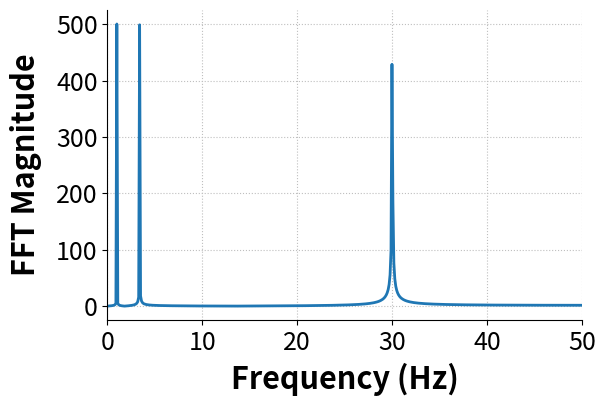

Reproduce this figure in Python.
#! /usr/bin/env python

###############################################################################
# fft_testing.py
#
# Script to test updated NumPy FFT algorithms
#
# NOTE: Any plotting is set up for output, not viewing on screen.
#       So, it will likely be ugly on screen. The saved PDFs should look
#       better.
#
# Created: 08/05/20
# [redacted]
# [redacted]
# [redacted]
# [redacted]
#
# Modified:
#   * 
#
# TODO:
#   * 
###############################################################################

import numpy as np
import matplotlib.pyplot as plt
from numpy.fft import rfft, rfftfreq

# Set up the test data
dt = 0.01                       # Sample time (s)
t = np.arange(0,10 + dt, dt)

f1 = 1.0 * 2.0 * np.pi  # 1 Hz
f2 = 3.4 * 2.0 * np.pi  # 3.4 Hz
f3 = 30.0 * 2.0 * np.pi

data =  np.sin(f1 * t) + np.sin(f2 * t) + np.sin(f3 * t)
num_samples = len(data)

fft_mag = np.abs(rfft(data))
fft_freq = rfftfreq(num_samples, dt)

# Set the plot size - 3x2 aspect ratio is best
fig = plt.figure(figsize=(6,4))
ax = plt.gca()
plt.subplots_adjust(bottom=0.17, left=0.17, top=0.96, right=0.96)

# Change the axis units font
plt.setp(ax.get_ymajorticklabels(),fontsize=18)
plt.setp(ax.get_xmajorticklabels(),fontsize=18)

ax.spines['right'].set_color('none')
ax.spines['top'].set_color('none')

ax.xaxis.set_ticks_position('bottom')
ax.yaxis.set_ticks_position('left')

# Turn on the plot grid and set appropriate linestyle and color
ax.grid(True,linestyle=':', color='0.75')
ax.set_axisbelow(True)

# Define the X and Y axis labels
plt.xlabel('Frequency (Hz)', fontsize=22, weight='bold', labelpad=5)
plt.ylabel('FFT Magnitude', fontsize=22, weight='bold', labelpad=10)
 
plt.plot(fft_freq, fft_mag, linewidth=2, linestyle='-', label=r'Data 1')

# uncomment below and set limits if needed
plt.xlim(0, 50)
# plt.ylim(0,10)

# Create the legend, then fix the fontsize
# leg = plt.legend(loc='upper right', ncol = 1, fancybox=True)
# ltext  = leg.get_texts()
# plt.setp(ltext,fontsize=18)

# Adjust the page layout filling the page using the new tight_layout command
plt.tight_layout(pad=0.5)

# save the figure as a high-res pdf in the current folder
# plt.savefig('plot_filename.pdf')

# show the figure
plt.show()

